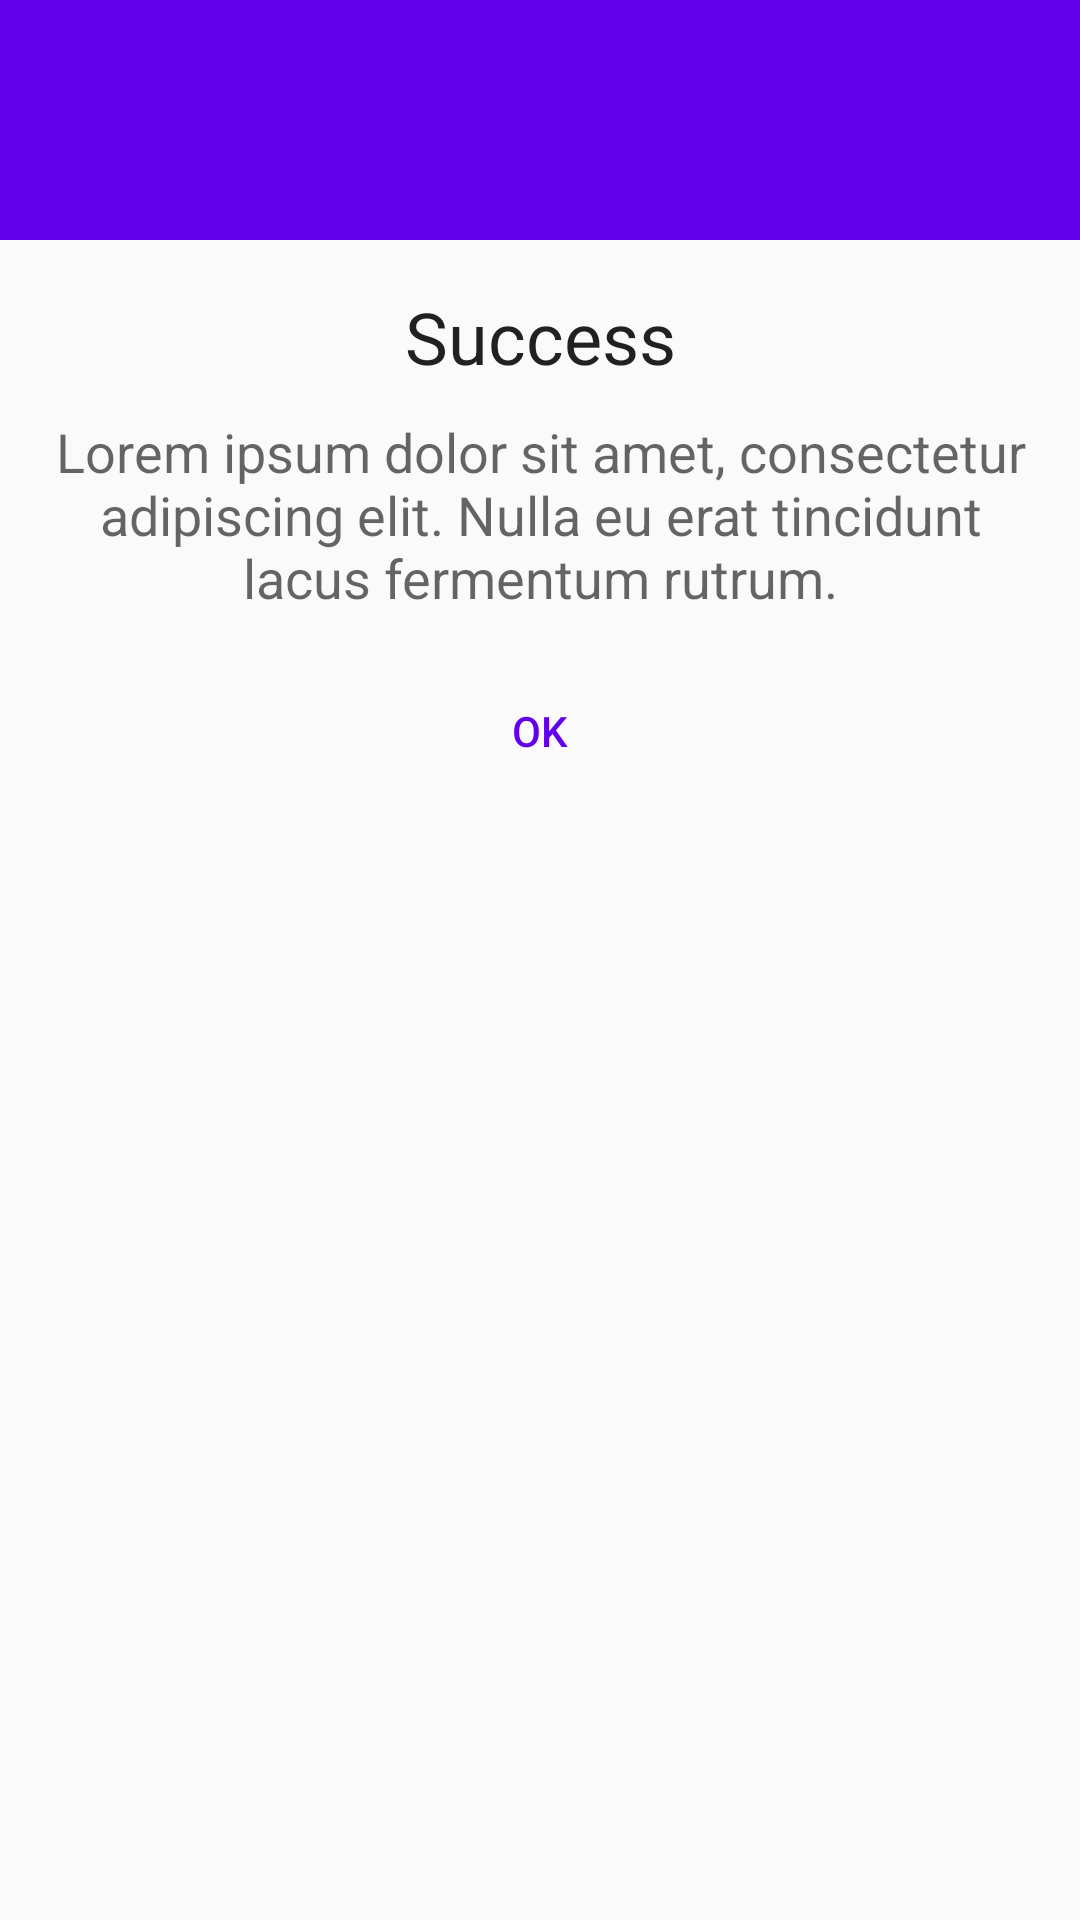

Layout XML and referenced resources for this Android screen:
<!-- AndroidManifest.xml: application theme AppTheme -->
<!-- res/layout/popup_view_success.xml -->
<?xml version="1.0" encoding="utf-8"?>
<LinearLayout xmlns:android="http://schemas.android.com/apk/res/android"
    android:layout_width="match_parent"
    android:layout_height="match_parent"
    android:orientation="vertical">

    <RelativeLayout
        android:layout_width="match_parent"
        android:layout_height="80dp"
        android:background="@color/colorPrimary">

        <ImageView
            android:layout_width="50dp"
            android:layout_height="50dp"
            android:layout_centerInParent="true"
            android:background="@drawable/ic_success" />

    </RelativeLayout>

    <LinearLayout
        android:layout_width="match_parent"
        android:layout_height="wrap_content"
        android:orientation="vertical"
        android:padding="16dp">

        <TextView
            android:layout_width="match_parent"
            android:layout_height="wrap_content"
            android:text="Success"
            android:textAlignment="center"
            android:textAppearance="@style/TextAppearance.AppCompat.Headline" />

        <TextView
            android:layout_width="match_parent"
            android:layout_height="wrap_content"
            android:layout_marginTop="10dp"
            android:text="Lorem ipsum dolor sit amet, consectetur adipiscing elit. Nulla eu erat tincidunt lacus fermentum rutrum."
            android:textAlignment="center"
            android:textAppearance="@style/TextAppearance.AppCompat.Medium" />

        <Button
            android:id="@+id/btn_next"
            android:layout_width="200dp"
            android:layout_height="wrap_content"
            android:layout_gravity="center"
            android:layout_marginTop="15dp"
            android:background="@drawable/button_background"
            android:text="Ok"
            android:textColor="@color/colorPrimary" />

    </LinearLayout>

</LinearLayout>
<!-- resources referenced by this layout -->
<resources>
  <style name="AppTheme" parent="Theme.AppCompat.Light.DarkActionBar">
          
          <item name="colorPrimary">@color/colorPrimary</item>
          <item name="colorPrimaryDark">@color/colorPrimaryDark</item>
          <item name="colorAccent">@color/colorAccent</item>
      </style>
  <!-- not gathered from this repository: default colours our renderer supplied (Android Studio template values) -->
  <color name="colorPrimary">#FF6200EE</color>
  <color name="colorPrimaryDark">#FF3700B3</color>
  <color name="colorAccent">#FF03DAC5</color>
</resources>
